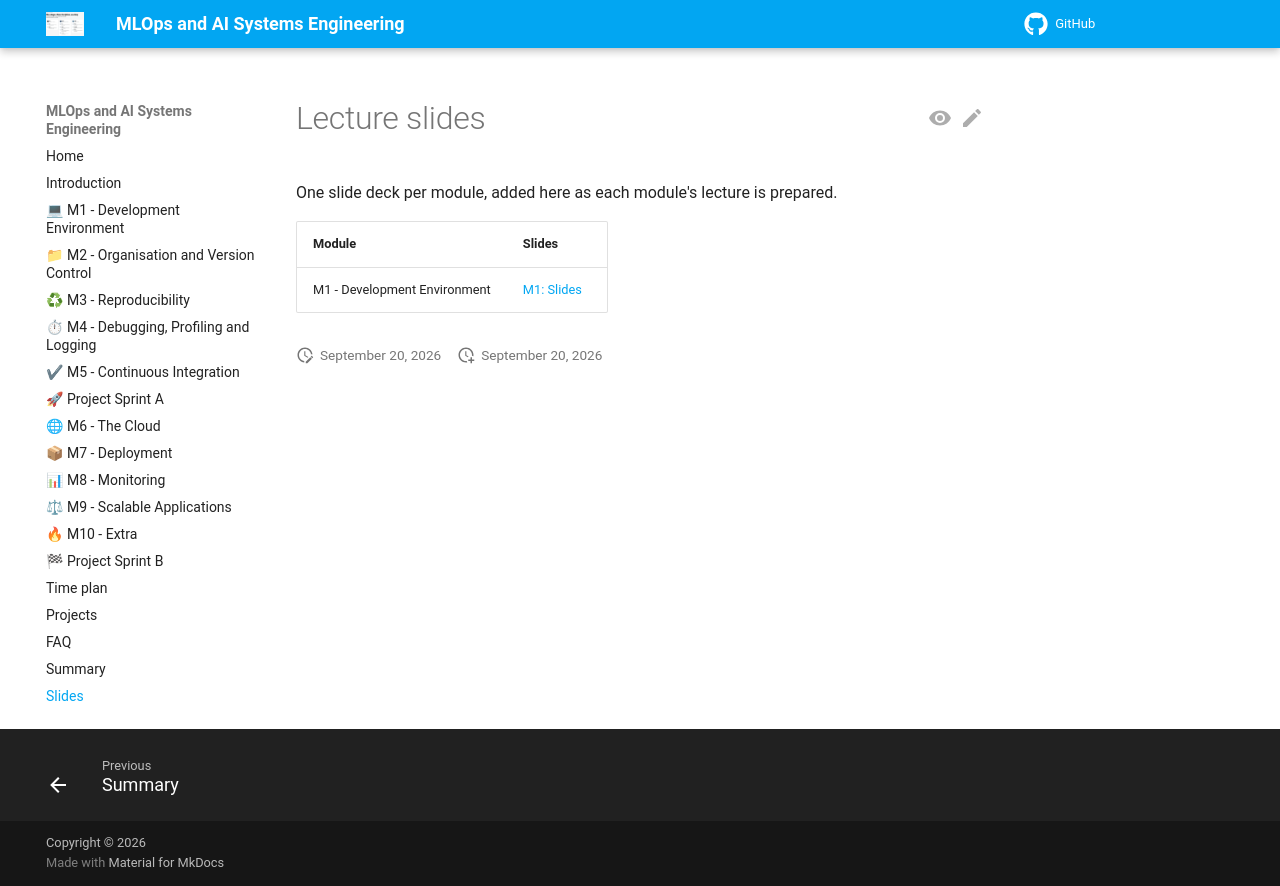

repository: aligunesgit/MlOps · page: pages/slides/index.html · generator: mkdocs

# Lecture slides

One slide deck per module, added here as each module's lecture is prepared.

| Module | Slides |
|---|---|
| M1 - Development Environment | [M1: Slides](../slides/module-1-development-environment.pdf) |
